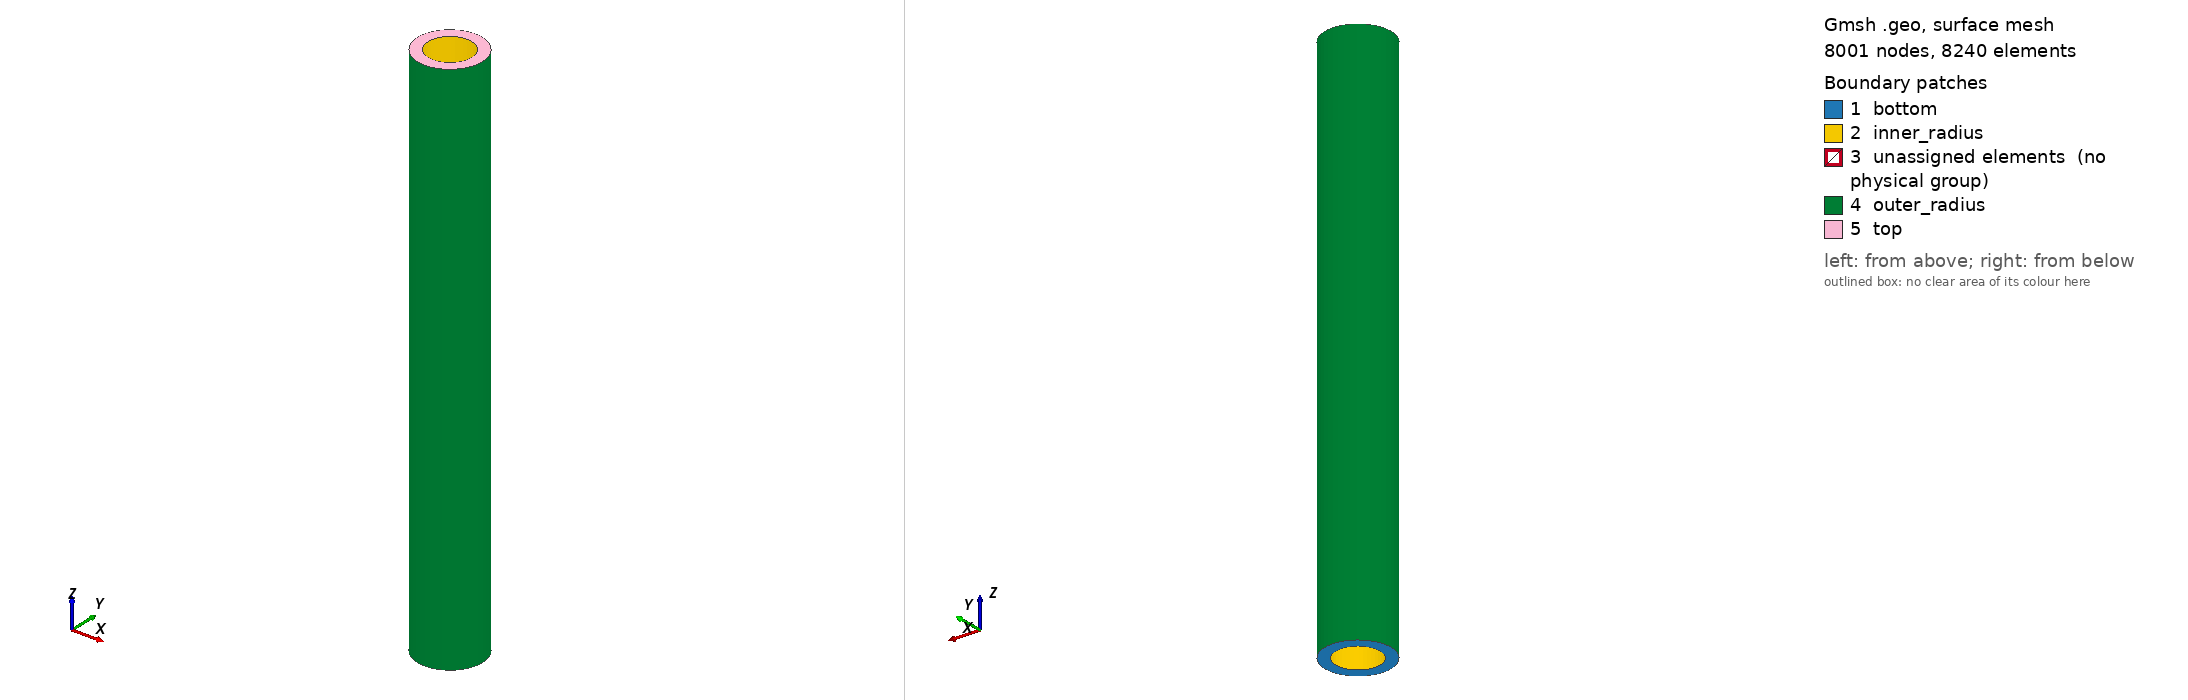

Gmsh geometry script, surface-meshed: 8001 nodes, 8240 surface elements. Boundary patches (legend numbers): 1 bottom, 2 inner_radius, 3 unassigned elements (no physical group), 4 outer_radius, 5 top. Left view from above one corner, right view from below the opposite corner. Legend entries are the model's physical surfaces; 'unassigned elements' are surfaces in no physical group. The drawing asked Gmsh for element sizes between 1% and 20% of the model's largest extent; the script's own settings can give other sizes.

=== mesh.geo (drawn) ===
// --.. ..- .-.. .-.. --- --.. ..- .-.. .-.. --- --.. ..- .-.. .-.. ---
//
//  Gmsh GEO for a 3D thick-walled cylinder, radial-structured mesh
//
//  Author: Giovanni Zullo
//
// --.. ..- .-.. .-.. --- --.. ..- .-.. .-.. --- --.. ..- .-.. .-.. ---

SetFactory("OpenCASCADE");

Ri = 0.02;  // Inner radius (m)
Ro = 0.03;  // Outer radius (m)
Lz = 0.50;  // Height

num_points_radial = 41;      // Number of points in the radial direction
num_points_circ_qtr = 11;    // Number of points on each 90-degree arc
num_layers_height = 21;      // Number of element layers along the height

// 2D slice
Point(1) = {0, 0, 0};        // Center point

// Points on inner circle (at 0, 90, 180, 270 degrees)
Point(2) = {Ri, 0, 0};
Point(3) = {0, Ri, 0};
Point(4) = {-Ri, 0, 0};
Point(5) = {0, -Ri, 0};

// Points on outer circle (at 0, 90, 180, 270 degrees)
Point(6) = {Ro, 0, 0};
Point(7) = {0, Ro, 0};
Point(8) = {-Ro, 0, 0};
Point(9) = {0, -Ro, 0};

// Define arcs for inner circle (Tags 1-4)
Circle(1) = {2, 1, 3};
Circle(2) = {3, 1, 4};
Circle(3) = {4, 1, 5};
Circle(4) = {5, 1, 2};

// Define arcs for outer circle (Tags 5-8)
Circle(5) = {6, 1, 7};
Circle(6) = {7, 1, 8};
Circle(7) = {8, 1, 9};
Circle(8) = {9, 1, 6};

// Radial lines connecting inner and outer circles (Tags 9-12)
Line(9) = {2, 6};
Line(10) = {3, 7};
Line(11) = {4, 8};
Line(12) = {5, 9};

// Define curve loops for the four annular sectors
Curve Loop(1) = {1, 10, -5, -9};      // First quadrant
Curve Loop(2) = {2, 11, -6, -10};     // Second quadrant
Curve Loop(3) = {3, 12, -7, -11};     // Third quadrant
Curve Loop(4) = {4, 9, -8, -12};      // Fourth quadrant

// Define the four plane surfaces from the curve loops
Plane Surface(1) = {1};
Plane Surface(2) = {2};
Plane Surface(3) = {3};
Plane Surface(4) = {4};

// 2D Structured Mesh
Transfinite Line {9, 10, 11, 12} = num_points_radial;

// Circumferential arcs (inner and outer):
Transfinite Line {1, 2, 3, 4, 5, 6, 7, 8} = num_points_circ_qtr;

// Apply transfinite algorithm to surfaces and recombine into quadrilaterals
Transfinite Surface {1, 2, 3, 4};
Recombine Surface {1, 2, 3, 4};

// Extrude the 2D surfaces to create 3D volumes.
out[] = Extrude {0, 0, Lz} {
    Surface {1, 2, 3, 4};
    Layers{num_layers_height};
    Recombine;
};

Coherence;

Physical Surface("bottom") = {1, 2, 3, 4};
Physical Surface("top") = {out[0], out[6], out[12], out[18]};
Physical Surface("inner_radius") = {out[2], out[8], out[14], out[20]};
Physical Surface("outer_radius") = {out[4], out[10], out[16], out[22]};
Physical Volume("steel")         = {out[1],  out[7],  out[13], out[19]};

// --- Mesh Generation ---
Mesh.ElementOrder = 1;      // Use linear elements
Mesh.Optimize = 1;          // Improve mesh quality

// Generate the 3D mesh
// Mesh 3;

// Save the mesh
// Save "mesh.msh";
